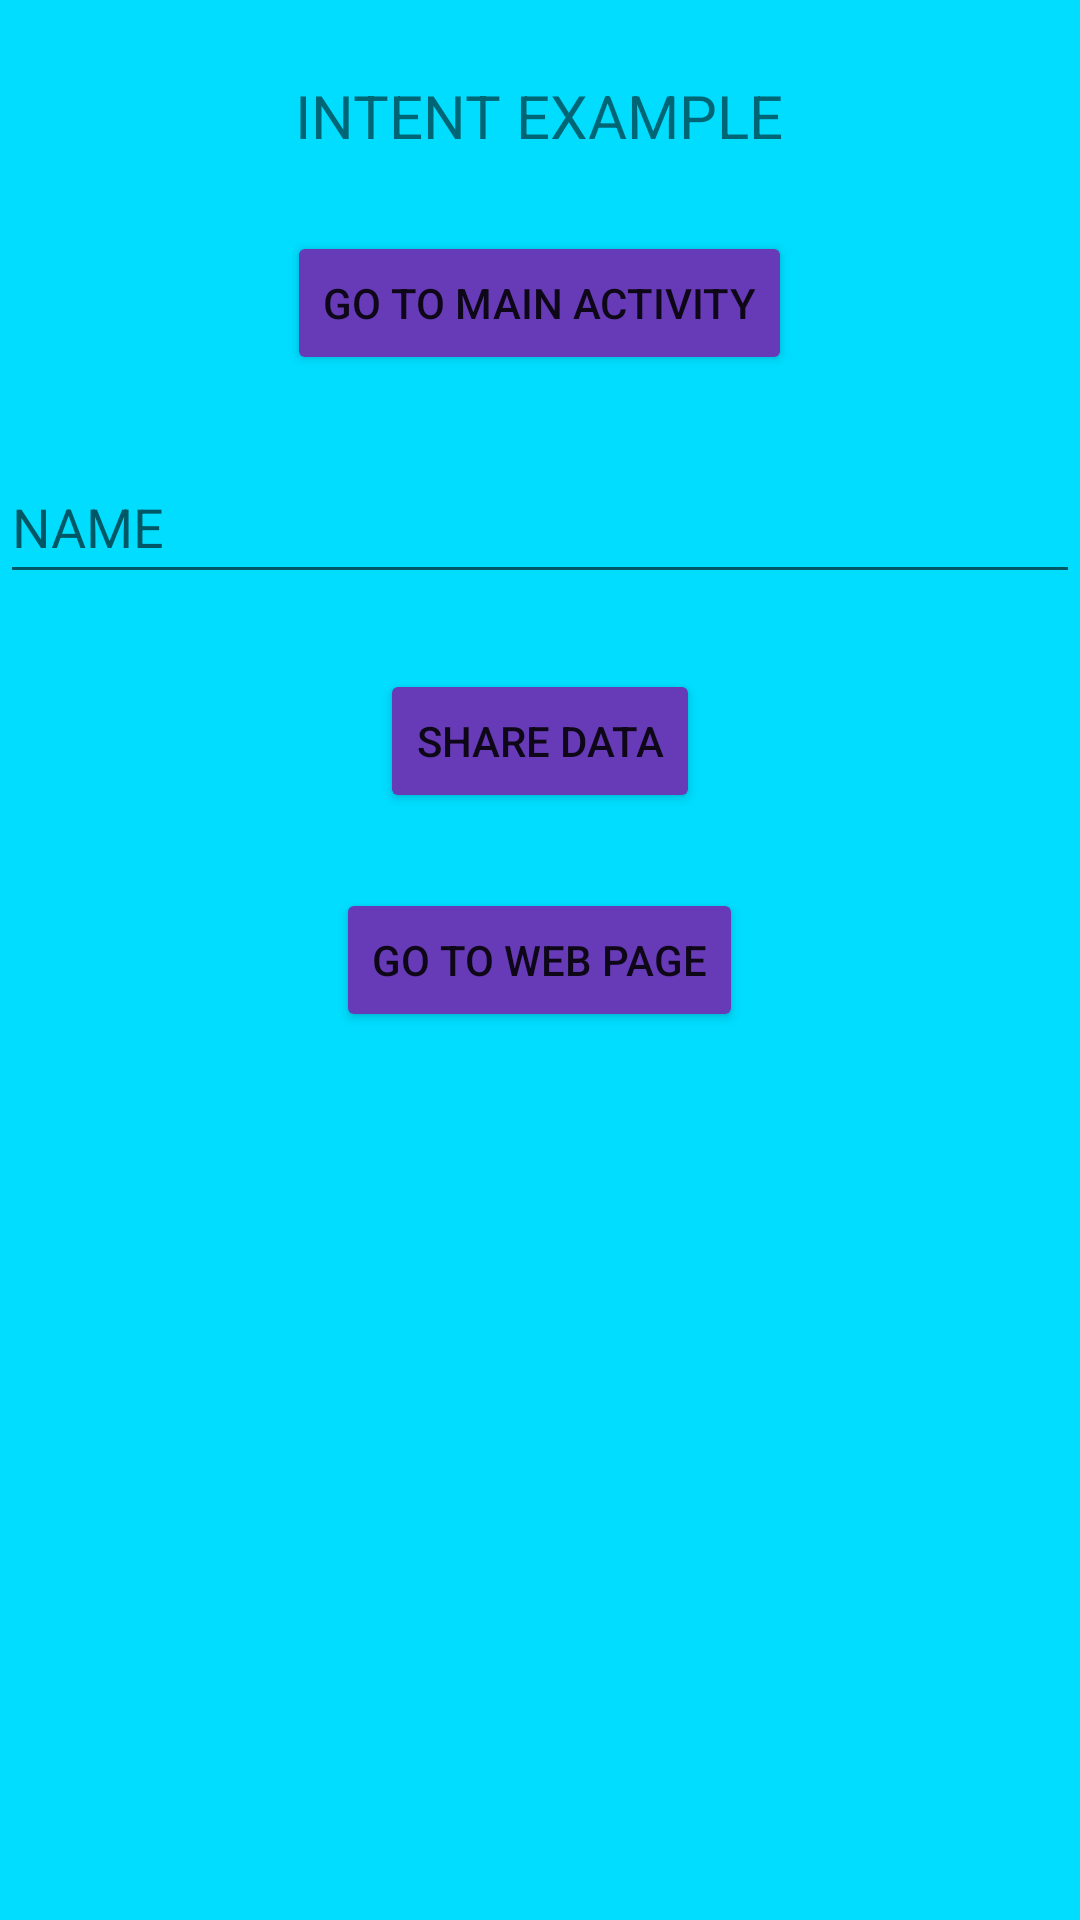

Android layout source for this screen:
<!-- AndroidManifest.xml: application theme Theme.MyApplication -->
<!-- res/layout/activity_intentactivity.xml -->
<?xml version="1.0" encoding="utf-8"?>
<LinearLayout xmlns:android="http://schemas.android.com/apk/res/android"
    xmlns:app="http://schemas.android.com/apk/res-auto"
    xmlns:tools="http://schemas.android.com/tools"
    android:layout_width="match_parent"
    android:layout_height="match_parent"
    android:foregroundTint="#00BCD4"
    android:orientation="vertical"
    tools:context=".intentactivity"
    android:background="@android:color/holo_blue_bright"
    >
    <TextView
        android:id="@+id/textView6"
        android:layout_width="wrap_content"
        android:layout_height="wrap_content"
        android:layout_gravity="center"
        android:layout_marginTop="25dp"
        android:layout_weight="0"
        android:text="INTENT EXAMPLE"
        android:textSize="20sp" />

    <Button
        android:id="@+id/button4"
        android:layout_width="wrap_content"
        android:layout_height="wrap_content"
        android:layout_gravity="center_horizontal"
        android:layout_marginTop="25dp"
        android:layout_weight="0"
        android:backgroundTint="#673AB7"
        android:text="GO TO MAIN ACTIVITY" />

    <EditText
        android:id="@+id/editTextTextPersonName2"
        android:layout_width="match_parent"
        android:layout_height="wrap_content"
        android:layout_marginTop="25dp"
        android:layout_weight="0"
        android:ems="10"
        android:hint="NAME"
        android:inputType="textPersonName"
        android:minHeight="48dp" />

    <Button
        android:id="@+id/button5"
        android:layout_width="wrap_content"
        android:layout_height="wrap_content"
        android:layout_gravity="center_horizontal"
        android:layout_marginTop="25dp"
        android:layout_weight="0"
        android:backgroundTint="#673AB7"
        android:text="SHARE DATA" />

    <Button
        android:id="@+id/button6"
        android:layout_width="wrap_content"
        android:layout_height="wrap_content"
        android:layout_gravity="center_horizontal"
        android:layout_marginTop="25dp"
        android:layout_weight="0"
        android:backgroundTint="#673AB7"
        android:text="GO TO WEB PAGE" />
</LinearLayout>
<!-- resources referenced by this layout -->
<resources>
  <style name="Theme.MyApplication" parent="Theme.MaterialComponents.DayNight.DarkActionBar">
          
          <item name="colorPrimary">@color/purple_200</item>
          <item name="colorPrimaryVariant">@color/teal_200</item>
          <item name="colorOnPrimary">@color/white</item>
          
          <item name="colorSecondary">@color/teal_200</item>
          <item name="colorSecondaryVariant">@color/teal_700</item>
          <item name="colorOnSecondary">@color/black</item>
          
          <item name="android:statusBarColor" tools:targetApi="l">?attr/colorPrimaryVariant</item>
          
      </style>
  <!-- not gathered from this repository: default colours our renderer supplied (Android Studio template values) -->
  <color name="purple_200">#FFBB86FC</color>
  <color name="teal_200">#FF03DAC5</color>
  <color name="teal_700">#FF018786</color>
  <color name="black">#FF000000</color>
  <color name="white">#FFFFFFFF</color>
</resources>
